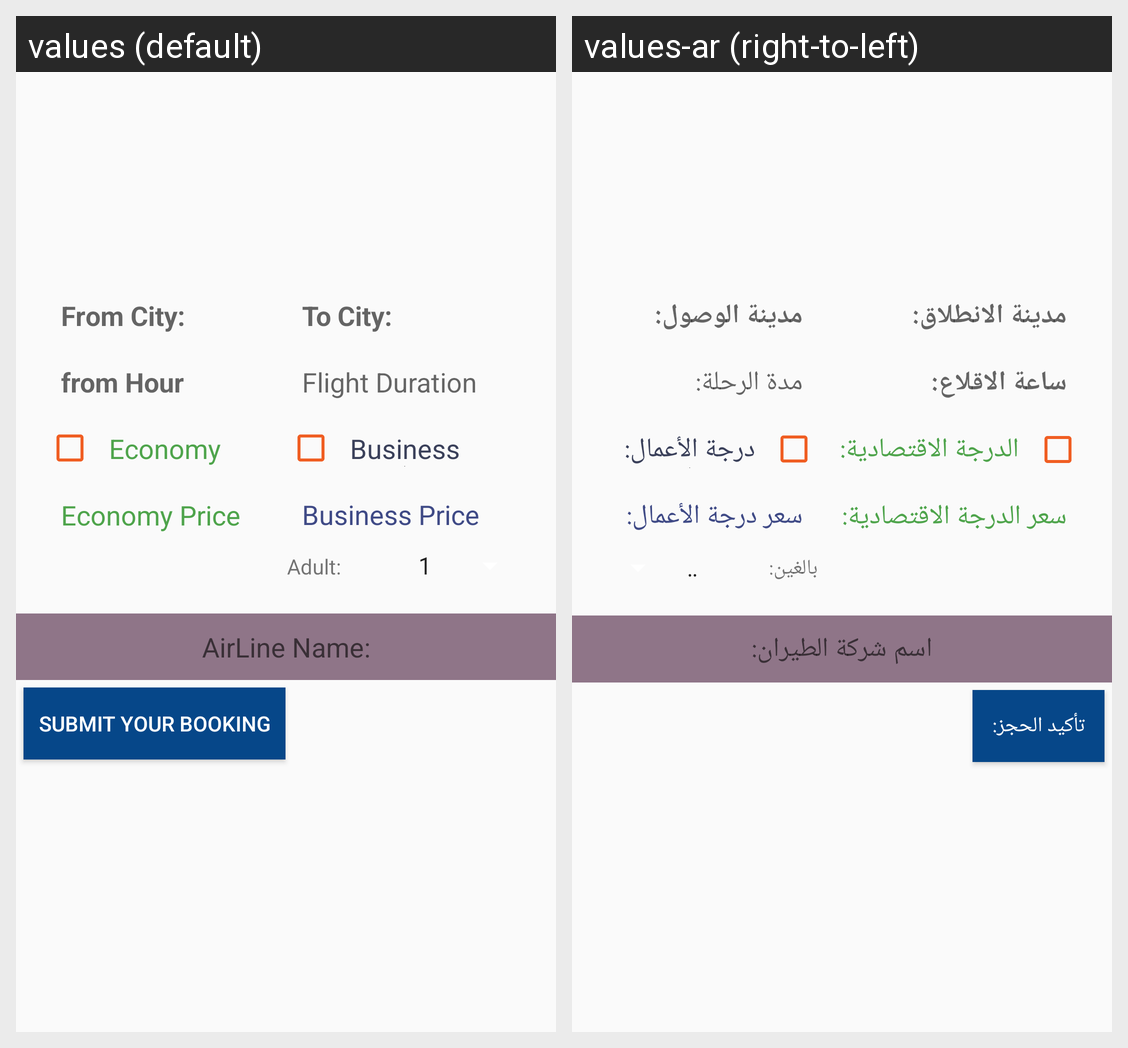

The same Android screen rendered under two of its app's locales, left to right. List the strings drawn on it with the default value and each locale's translation.
Android screen res/layout/activity_book_flight.xml rendered under 2 locales, left to right: values (default), values-ar (right-to-left). Device: Nexus 5 (rendered at 1080×1920; each locale shown at half size, 540×960, under a caption strip naming it); theme AppTheme.
Strings drawn on this screen, with the default value and each locale's value (text and hints the layout hard-codes, and strings that could not be matched under every locale, appear in the picture but are not listed):

from_city
  values: From City:
  values-ar: مدينة الانطلاق:

from_hour
  values: from Hour
  values-ar: ساعة الاقلاع:

Economy
  values: Economy
  values-ar: الدرجة الاقتصادية:

EconomyPrice
  values: Economy Price
  values-ar: سعر الدرجة الاقتصادية:

to_city
  values: To City:
  values-ar: مدينة الوصول:

flight_duration
  values: Flight Duration
  values-ar: مدة الرحلة:

business
  values: Business
  values-ar: درجة الأعمال:

BusinessPrice
  values: Business Price
  values-ar: سعر درجة الأعمال:

Adult
  values: Adult:
  values-ar: بالغين:

AirLine_name
  values: AirLine Name:
  values-ar: اسم شركة الطيران:

submitt_booking
  values: Submit your Booking
  values-ar: تأكيد الحجز:
